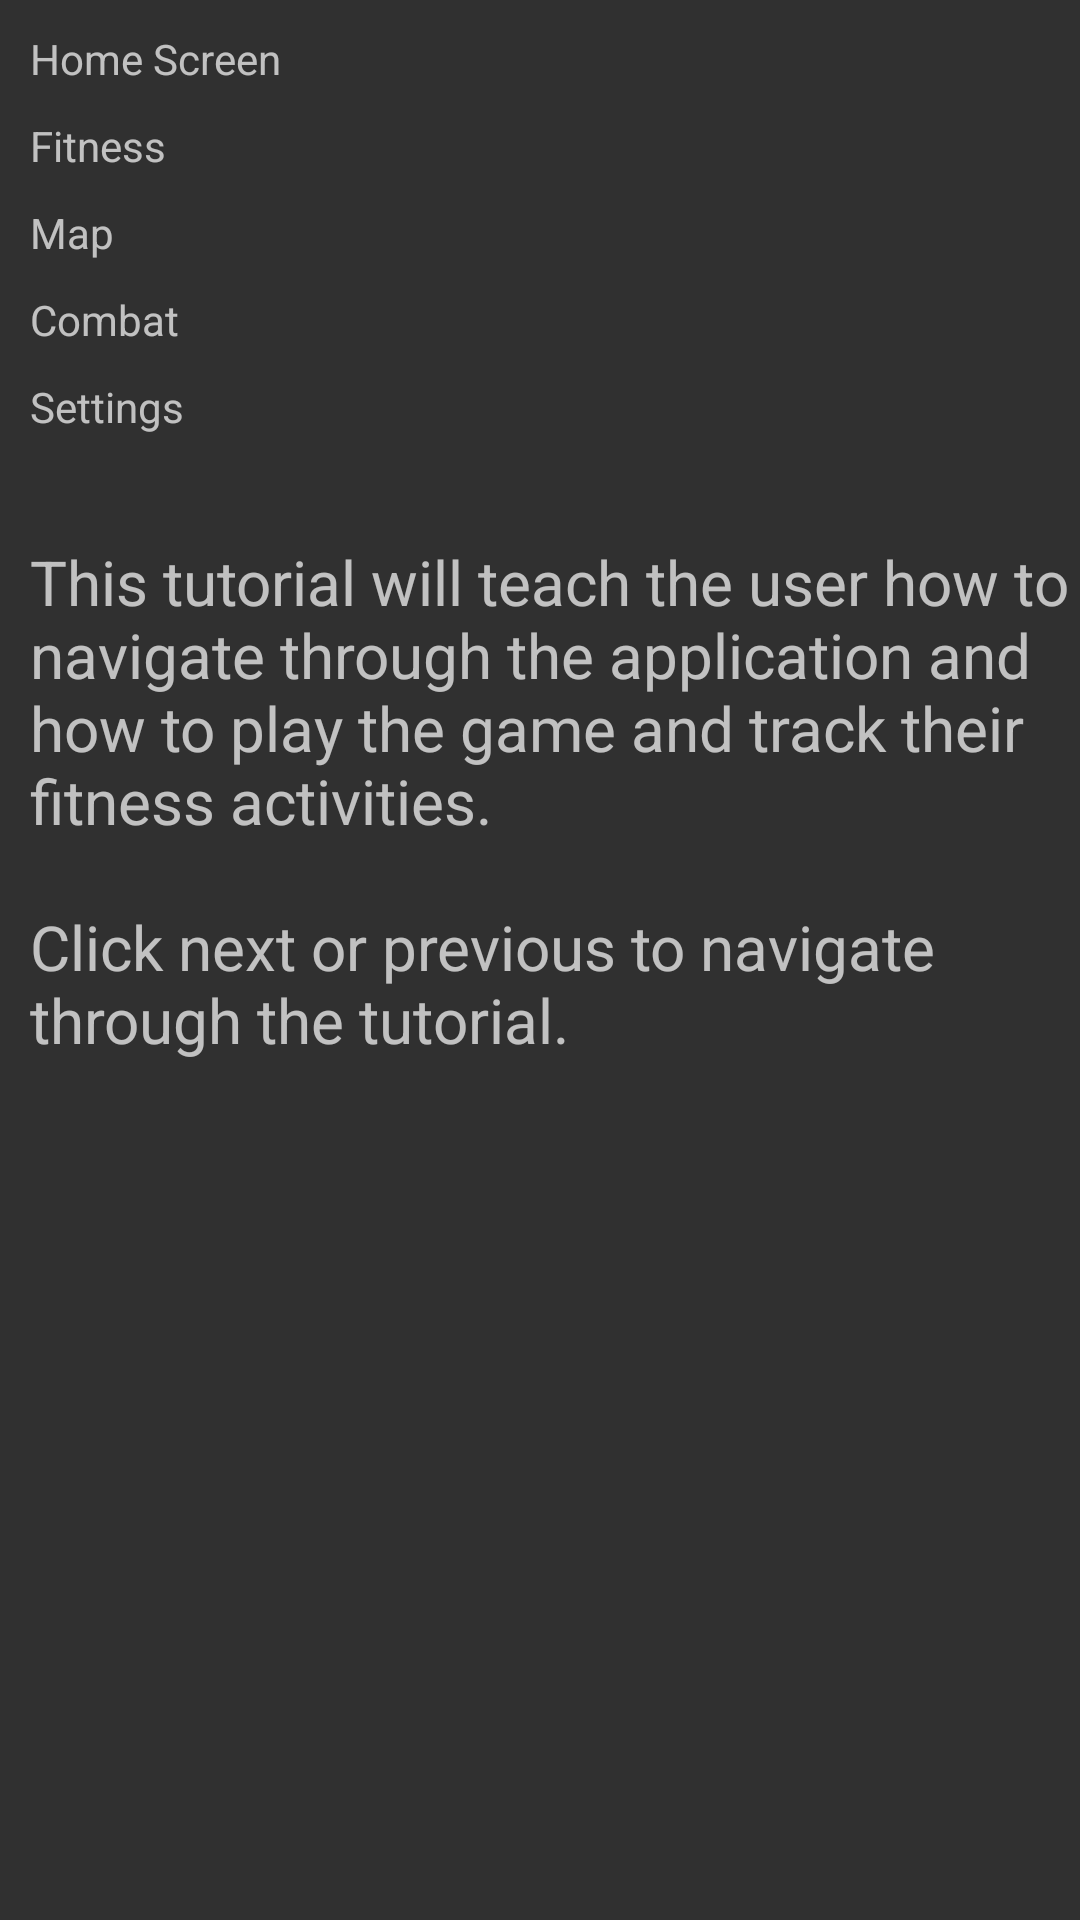

Produce the Android XML layout that renders to this screen, including the resource entries it uses.
<!-- AndroidManifest.xml: application theme AppTheme -->
<!-- res/layout/fragment_tutorial_home.xml -->
<?xml version="1.0" encoding="utf-8"?>
<LinearLayout
    android:id="@+id/frag_tutorial_home"
    xmlns:android="http://schemas.android.com/apk/res/android"
    android:layout_width="match_parent"
    android:layout_height="match_parent"
    android:orientation="vertical"
    android:paddingLeft="10dp">


    <TextView
        android:id="@+id/tv_tutorial_home_screen"
        android:layout_width="wrap_content"
        android:layout_height="wrap_content"
        android:text="Home Screen"
        android:layout_marginTop="10dp"/>

    <TextView
        android:id="@+id/tv_tutorial_fitness"
        android:layout_width="wrap_content"
        android:layout_height="wrap_content"
        android:text="Fitness"
        android:layout_marginTop="10dp"/>

    <TextView
        android:id="@+id/tv_tutorial_map"
        android:layout_width="wrap_content"
        android:layout_height="wrap_content"
        android:text="Map"
        android:layout_marginTop="10dp"/>

    <TextView
        android:id="@+id/tv_tutorial_combat"
        android:layout_width="wrap_content"
        android:layout_height="wrap_content"
        android:text="Combat"
        android:layout_marginTop="10dp"/>

    <TextView
        android:id="@+id/tv_tutorial_settings"
        android:layout_width="wrap_content"
        android:layout_height="wrap_content"
        android:text="Settings"
        android:layout_marginTop="10dp"
        />

    <LinearLayout
        android:layout_width="match_parent"
        android:layout_height="wrap_content"
        android:orientation="vertical"
        android:layout_marginTop="25dp">

        <TextView
            android:id="@+id/tv_tutorial_homeText"
            android:textSize="10pt"
            android:layout_width="wrap_content"
            android:layout_height="wrap_content"
            android:text="@string/tutorialHome"
            android:layout_marginTop="10dp"/>

    </LinearLayout>

</LinearLayout>
<!-- resources referenced by this layout -->
<resources>
  <string name="tutorialHome">
          This tutorial will teach the user how to navigate through the application and how to play the game and track their fitness activities.
          \n\nClick next or previous to navigate through the tutorial.
      </string>
  <style name="AppTheme" parent="Theme.AppCompat.NoActionBar">
          
          <item name="colorPrimary">@color/colorPrimary</item>
          <item name="colorPrimaryDark">@color/colorPrimaryDark</item>
          <item name="colorAccent">@color/orange</item>
      </style>
  <color name="colorPrimary">#3F51B5</color>
  <color name="colorPrimaryDark">#01F</color>
  <color name="orange">#f51</color>
</resources>
